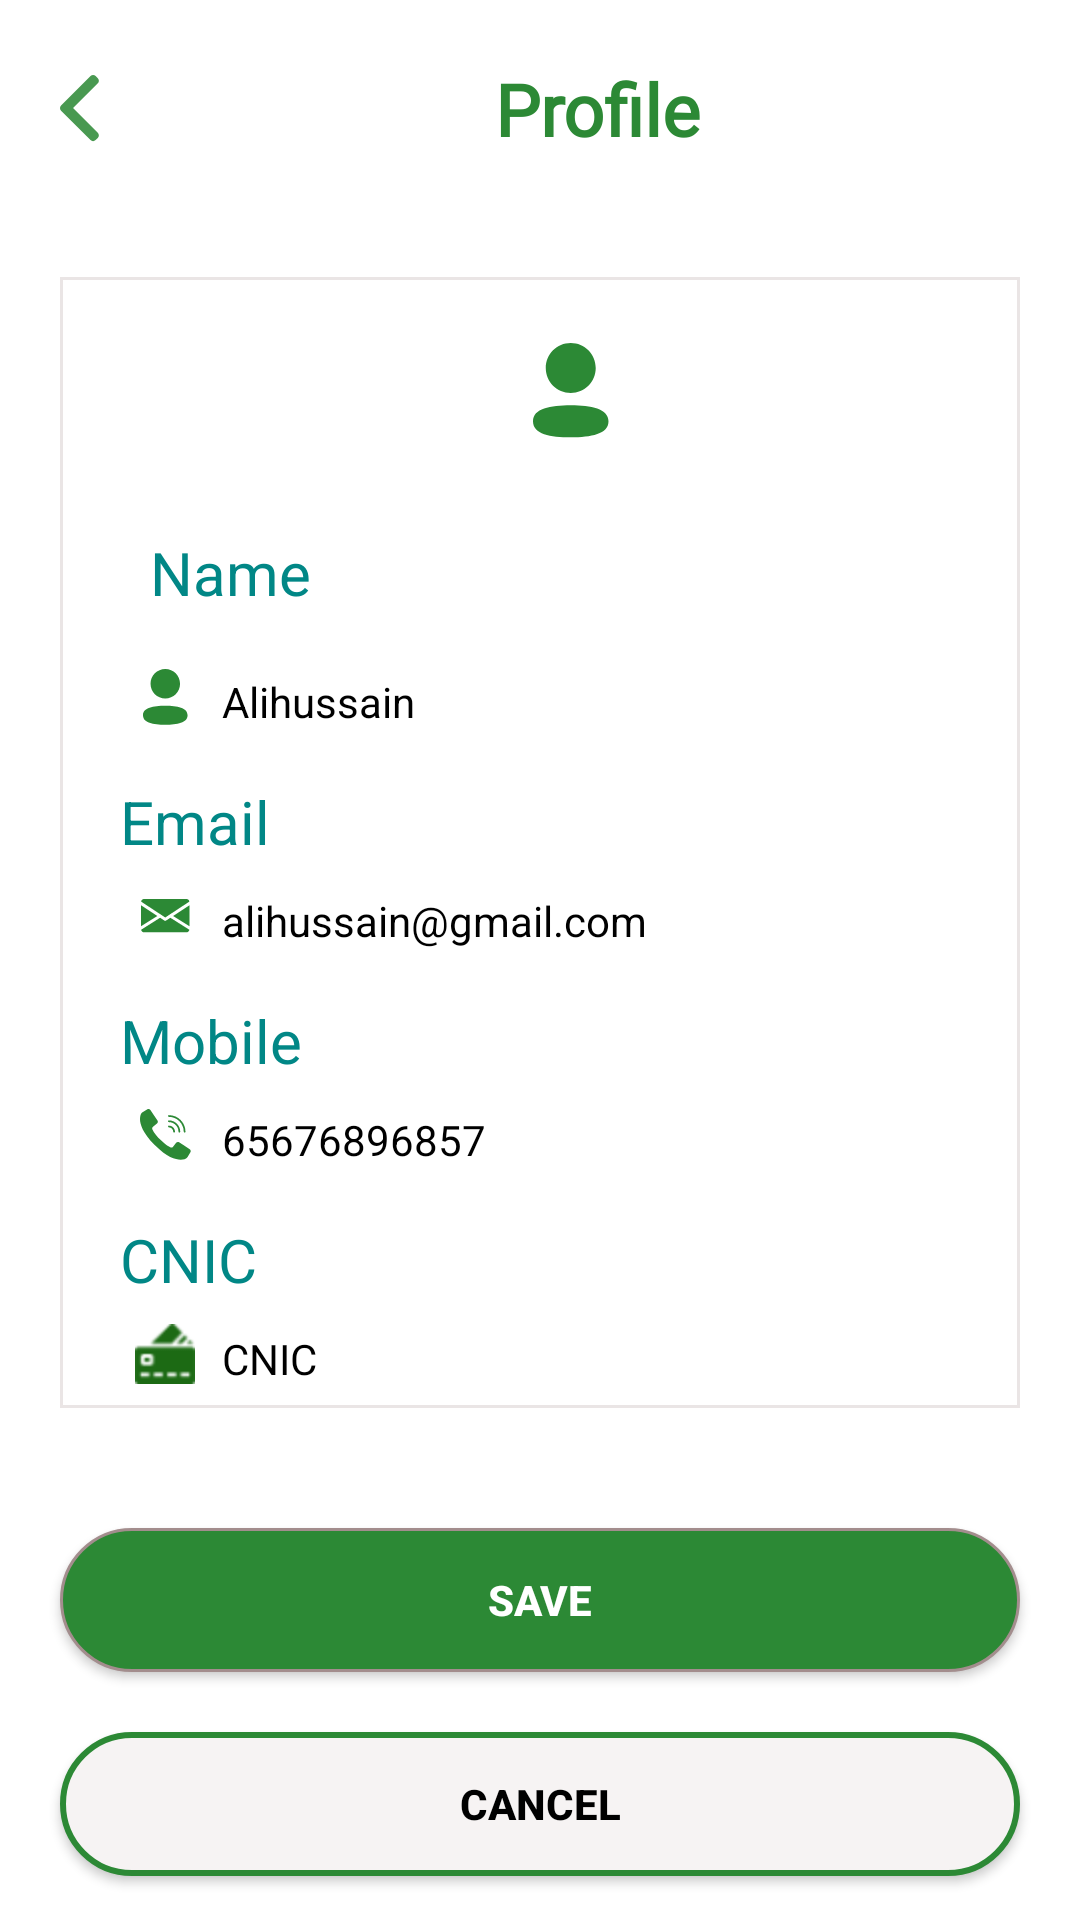

Here is an Android app screen rendered from its layout file. Give the layout XML and the strings, colors and styles it references.
<!-- AndroidManifest.xml: application theme Theme.Transit -->
<!-- res/layout/activity_user_profile.xml -->
<?xml version="1.0" encoding="utf-8"?>
<LinearLayout xmlns:android="http://schemas.android.com/apk/res/android"
    xmlns:app="http://schemas.android.com/apk/res-auto"
    xmlns:tools="http://schemas.android.com/tools"
    android:layout_width="match_parent"
    android:layout_height="match_parent"
    android:background="@color/white"
    android:orientation="vertical"
    tools:context=".UserProfile">

    <LinearLayout
        android:id="@+id/toolbar"
        android:layout_width="match_parent"
        android:layout_height="match_parent"
        android:orientation="vertical">

        <include
            layout="@layout/main_profile_toolbar"/>

        <LinearLayout
            android:id="@+id/profile_details"
            android:layout_width="match_parent"
            android:layout_height="wrap_content"
            android:paddingLeft="20dp"
            android:background="@drawable/profile_background"
            app:layout_constraintTop_toBottomOf="@id/toolbar"
            app:layout_constraintStart_toStartOf="parent"
            app:layout_constraintEnd_toEndOf="parent"
            android:orientation="vertical"
            android:layout_margin="20dp">
            <ImageView
                android:layout_width="match_parent"
                android:layout_height="wrap_content"
                android:src="@drawable/profile_logo"
                android:layout_gravity="center"
                android:layout_margin="10dp"/>
            <TextView
                android:layout_width="match_parent"
                android:layout_height="wrap_content"
                android:text="Name"
                android:textSize="20sp"
                android:padding="10dp"
                android:textColor="@color/teal_700"/>

            <LinearLayout
                android:layout_width="match_parent"
                android:layout_height="wrap_content"
                android:orientation="horizontal"
                android:weightSum="1">
                <ImageView
                    android:layout_width="0dp"
                    android:layout_height="wrap_content"
                    android:layout_weight="0.1"
                    android:src="@drawable/ic_profile"
                    android:layout_gravity="center"/>
                <EditText
                    android:id="@+id/pname"
                    android:layout_width="0dp"
                    android:layout_height="wrap_content"
                    android:layout_weight="0.9"
                    android:text="Alihussain"
                    android:enabled="false"
                    android:textColor="@color/black"
                    android:textSize="14sp"/>
            </LinearLayout>
            <TextView
                android:layout_width="match_parent"
                android:layout_height="wrap_content"
                android:text="Email"
                android:textSize="20sp"
                android:textColor="@color/teal_700"
                android:layout_marginTop="10dp">
            </TextView>

            <LinearLayout
                android:layout_width="match_parent"
                android:layout_height="wrap_content"
                android:orientation="horizontal"
                android:weightSum="1">
                <ImageView
                    android:layout_width="0dp"
                    android:layout_height="wrap_content"
                    android:layout_weight="0.1"
                    android:src="@drawable/ic_email"
                    android:layout_gravity="center"/>
                <EditText
                    android:id="@+id/pemail"
                    android:layout_width="0dp"
                    android:layout_height="wrap_content"
                    android:layout_weight="0.9"
                    android:text="alihussain@gmail.com"
                    android:textColor="@color/black"
                    android:enabled="false"
                    android:textSize="14sp"/>
            </LinearLayout>
            <TextView
                android:layout_width="match_parent"
                android:layout_height="wrap_content"
                android:text="Mobile"
                android:textSize="20sp"
                android:textColor="@color/teal_700"
                android:layout_marginTop="10dp">
            </TextView>

            <LinearLayout
                android:layout_width="match_parent"
                android:layout_height="wrap_content"
                android:orientation="horizontal"
                android:weightSum="1">
                <ImageView
                    android:layout_width="0dp"
                    android:layout_height="wrap_content"
                    android:layout_weight="0.1"
                    android:src="@drawable/ic_call"
                    android:layout_gravity="center"/>
                <EditText
                    android:id="@+id/pnumber"
                    android:layout_width="0dp"
                    android:layout_height="wrap_content"
                    android:layout_weight="0.9"
                    android:text="65676896857898"
                    android:inputType="number"
                    android:textColor="@color/black"
                    android:maxLength="11"
                    android:textSize="14sp"/>
            </LinearLayout>
            <TextView
                android:layout_width="match_parent"
                android:layout_height="wrap_content"
                android:text="CNIC"
                android:textSize="20sp"
                android:textColor="@color/teal_700"
                android:layout_marginTop="10dp">
            </TextView>

            <LinearLayout
                android:layout_width="match_parent"
                android:layout_height="wrap_content"
                android:orientation="horizontal"
                android:weightSum="1">
                <ImageView
                    android:layout_width="0dp"
                    android:layout_height="wrap_content"
                    android:layout_weight="0.1"
                    android:src="@drawable/ic_credit"
                    android:layout_gravity="center"/>
                <EditText
                    android:id="@+id/pcnic"
                    android:layout_width="0dp"
                    android:layout_height="wrap_content"
                    android:layout_weight="0.9"
                    android:text="CNIC"
                    android:inputType="number"
                    android:textColor="@color/black"
                    android:enabled="false"
                    android:maxLength="13"
                    android:textSize="14sp"/>
            </LinearLayout>
        </LinearLayout>

        <Button
            android:id="@+id/save"
            android:layout_width="match_parent"
            android:layout_height="wrap_content"
            android:layout_margin="20dp"
            android:background="@drawable/login_button"
            android:text="Save"
            android:textColor="@color/white"
            android:textStyle="bold"
            app:layout_constraintEnd_toEndOf="parent"
            app:layout_constraintStart_toStartOf="parent"
            app:layout_constraintTop_toBottomOf="@id/profile_details" />

        <Button
            android:id="@+id/cancel"
            android:layout_width="match_parent"
            android:layout_height="wrap_content"
            app:layout_constraintTop_toBottomOf="@id/save"
            app:layout_constraintStart_toStartOf="parent"
            app:layout_constraintEnd_toEndOf="parent"
            android:background="@drawable/create_button"
            android:layout_marginLeft="20dp"
            android:layout_marginRight="20dp"
            android:text="Cancel"
            android:textColor="@color/black"
            android:textStyle="bold" />


    </LinearLayout>
</LinearLayout>
<!-- res/layout/main_profile_toolbar.xml (included above) -->
<?xml version="1.0" encoding="utf-8"?>
<LinearLayout xmlns:android="http://schemas.android.com/apk/res/android"
    xmlns:app="http://schemas.android.com/apk/res-auto"
    android:layout_width="match_parent"
    android:layout_height="wrap_content"
    android:orientation="horizontal"
    android:background="@color/white"

    android:padding="20dp"
    android:gravity="center_vertical">

    <ImageView
        android:id="@+id/backToMap"
        android:layout_width="wrap_content"
        android:layout_height="wrap_content"
        android:src="@drawable/arrow" />

    <TextView
        android:layout_width="match_parent"
        android:layout_height="wrap_content"
        android:layout_weight="1"
        android:fontFamily="@font/roboto"
        android:paddingStart="25dp"
        android:text="Profile"
        android:textAlignment="center"
        android:textColor="@color/theme"
        android:textSize="24sp"
        android:textStyle="bold"
        app:fontFamily="@font/droid_serif" />
</LinearLayout>
<!-- resources referenced by this layout -->
<resources>
  <color name="black">#FF000000</color>
  <color name="teal_700">#FF018786</color>
  <color name="theme">#2c8935</color>
  <color name="white">#FFFFFFFF</color>
  <!-- drawable arrow: png bitmap (drawable-hdpi, 360 bytes) -->
  <!-- drawable create_button (drawable) -->
  <?xml version="1.0" encoding="utf-8"?>
  <selector xmlns:android="http://schemas.android.com/apk/res/android">
      <item>
          <shape>
              <solid android:color="#F6F3F3"/>
              <stroke android:width="2dp"
                      android:color="#2c8935" />
              <corners android:radius="30dp" />
          </shape>
      </item>
  
  </selector>
  <!-- drawable ic_call: png bitmap (drawable-hdpi, 740 bytes) -->
  <!-- drawable ic_credit: png bitmap (drawable-hdpi, 1141 bytes) -->
  <!-- drawable ic_email: png bitmap (drawable-hdpi, 673 bytes) -->
  <!-- drawable ic_profile: png bitmap (drawable-hdpi, 615 bytes) -->
  <!-- drawable login_button (drawable) -->
  <?xml version="1.0" encoding="utf-8"?>
  <selector xmlns:android="http://schemas.android.com/apk/res/android">
      <item>
          <shape>
              <solid android:color="#2c8935"/>
              <stroke android:width="1dp"
                      android:color="#A38D8D" />
              <corners android:radius="30dp" />
          </shape>
      </item>
  
  </selector>
  <!-- drawable profile_background (drawable-xxhdpi) -->
  <?xml version="1.0" encoding="utf-8"?>
  <shape
      xmlns:android="http://schemas.android.com/apk/res/android"
      android:shape="rectangle">
  
  
      <stroke
          android:width="1dp"
          android:color="#EAE5E5"
      />
      <solid
          android:color="@color/white"/>
  </shape>
  <!-- drawable profile_logo: png bitmap (drawable-hdpi, 2456 bytes) -->
  <style name="Theme.Transit" parent="Theme.AppCompat.NoActionBar">
          
         <item name="colorPrimary">@color/theme</item>
          <item name="colorPrimaryVariant">@color/theme</item>
          <item name="colorOnPrimary">@color/white</item>
          
          <item name="colorSecondary">@color/teal_200</item>
          <item name="colorSecondaryVariant">#FB1349</item>
          <item name="colorOnSecondary">@color/white</item>
          
          <item name="android:statusBarColor" tools:targetApi="l">?attr/colorPrimaryVariant</item>
          
      </style>
  <color name="teal_200">#FF03DAC5</color>
</resources>
